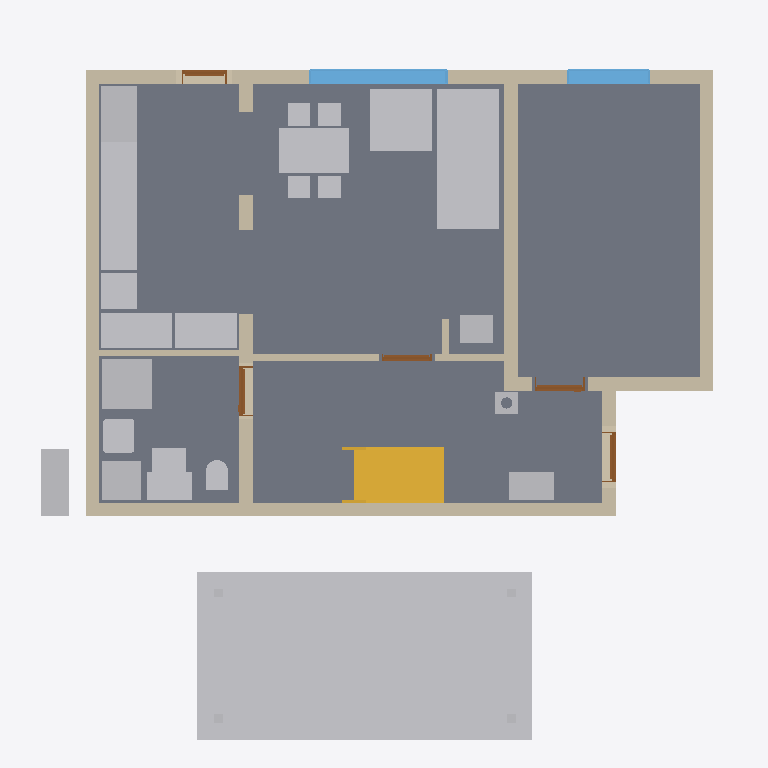
Plan cut of the same IFC building model at storey 'Ground floor' (level 0.00 m, cut at 1.40 m), seen from above with north up, elements coloured by IFC class: 24 other elements (light grey), 11 walls (beige), 5 slabs (grey), 5 doors (brown), 2 windows (light blue), 1 stair (yellow). Cut surfaces are drawn darker.
Extent 12.3 m × 12.7 m × 9.9 m (x, y, z). Storeys (14): Foundations at 0.00 m; Ground floor at 0.00 m; Upper floor at 3.11 m; Roof - -1: Thermal insulation under rafters at 3.11 m; Roof - -2: Vapour barrier at 3.11 m; Roof - -3: Gypsum plasterboard at 3.11 m; Roof - 0: Rafters at 3.11 m; Roof - 0a: Collar ties at 3.11 m; Roof - +1: Wood fiberboard at 3.11 m; Roof - +2: Underlay at 3.11 m; Roof - +3: Counter-battens at 3.11 m; Roof - +4: Tile battens at 3.11 m; Roof - +5: Tiles at 3.11 m; Roof - +6: Windows at 3.11 m. Elements (461): 295 IfcBeam, 73 IfcSlab, 30 IfcWall, 17 IfcFurniture, 9 IfcWindow, 8 IfcDoor, 8 IfcFooting, 7 IfcCovering, 6 IfcBuildingElementProxy, 5 IfcSanitaryTerminal, 2 IfcStair, 1 IfcChimney.

HEADER;
FILE_DESCRIPTION(('ViewDefinition[DesignTransferView]'),'2;1');
FILE_NAME('/dev/null','2026-10-22T06:32:13+02:00',(''),(''),'IfcOpenShell 0.8.5','IfcOpenShell 0.8.5','Nobody');
FILE_SCHEMA(('IFC4'));
ENDSEC;
DATA;
#1=IFCPROJECT('0zB0_LB0n0fBS6ijUsEYfa',$,'My house',$,$,$,$,(#10,#15),#5);
#19=IFCSITE('34L6h1Tnf2bBV0WHEJHvVy',$,'Site',$,$,#33217,$,$,$,$,$,$,$,$);
#20=IFCBUILDING('2E$CkohrXCkRfScColbPO8',$,'My house',$,$,#33222,$,$,$,$,$,$);
#33=IFCBUILDINGSTOREY('3rvYoNJ2H7kRUW80u$Sc5k',$,'Foundations',$,$,#33257,$,$,$,0.0);
#40=IFCBUILDINGSTOREY('3rpKYF9db0G8XnGvuayE80',$,'Ground floor',$,$,#33262,$,$,$,0.0);
#46=IFCBUILDINGSTOREY('0QHvD2cmT8F954TRsd3ZCR',$,'Upper floor',$,$,#33267,$,$,$,3.11);
#16141=IFCBUILDINGSTOREY('2s3RViRaL3EvQAZPns2EyL',$,'Roof - -1: Thermal insulation under rafters','Visibility container for Thermal insulation under rafters','ROOF_LAYER',#33272,$,$,$,3.11);
#16147=IFCBUILDINGSTOREY('0RQnG3$PXDrfGMN8d_bixg',$,'Roof - -2: Vapour barrier','Visibility container for Vapour barrier','ROOF_LAYER',#33277,$,$,$,3.11);
#16153=IFCBUILDINGSTOREY('3c7NT7y$9DfvGAOB_3TtGp',$,'Roof - -3: Gypsum plasterboard','Visibility container for Gypsum plasterboard','ROOF_LAYER',#33282,$,$,$,3.11);
#16159=IFCBUILDINGSTOREY('23Vne9EjLCpxBTYhlULypW',$,'Roof - 0: Rafters','Visibility container for Rafters','ROOF_LAYER',#33287,$,$,$,3.11);
#16165=IFCBUILDINGSTOREY('1dkDdkpAnCe9cq_XJOTBUu',$,'Roof - 0a: Collar ties','Visibility container for Collar ties','ROOF_LAYER',#33292,$,$,$,3.11);
#16171=IFCBUILDINGSTOREY('0CHbTiGoHF_fi7iFcErTB$',$,'Roof - +1: Wood fiberboard','Visibility container for Wood fiberboard','ROOF_LAYER',#33297,$,$,$,3.11);
#16177=IFCBUILDINGSTOREY('2zwKyLGQj86hwudIEoJKLl',$,'Roof - +2: Underlay','Visibility container for Roofing underlay','ROOF_LAYER',#33302,$,$,$,3.11);
#16183=IFCBUILDINGSTOREY('1p7re25F5FQx52vjMgiDus',$,'Roof - +3: Counter-battens','Visibility container for Counter-battens','ROOF_LAYER',#33307,$,$,$,3.11);
#16189=IFCBUILDINGSTOREY('1bLv3qXaX4Ngl4hzD4w7CG',$,'Roof - +4: Tile battens','Visibility container for Tile battens','ROOF_LAYER',#33312,$,$,$,3.11);
#16195=IFCBUILDINGSTOREY('0I7ISQD2P5HwP2r6ZYS0Cx',$,'Roof - +5: Tiles','Visibility container for Roof tiles','ROOF_LAYER',#33317,$,$,$,3.11);
#16201=IFCBUILDINGSTOREY('1TPPT1ctT4VwdKmMrVGoUl',$,'Roof - +6: Windows','Visibility container for Roof windows','ROOF_LAYER',#33322,$,$,$,3.11);
#125=IFCSLAB('2iOSAPsfT5Nxb3N4Zxcjjx',$,'Kuchyn',$,$,#35017,#137,$,$);
#32340=IFCBUILDINGELEMENTPROXY('1VHXivdTH1r8YJy0cZ9qgp',$,'Garage floor',$,'BOX',#33252,#32354,$,.USERDEFINED.);
#80=IFCSLAB('0J8FC9qPr9bwnpQoOIIQyG',$,'Pokoj',$,$,#35012,#93,$,$);
#158=IFCSLAB('068pI9f9L1KQMYuU76LMcQ',$,'Chodba',$,$,#35022,#170,$,$);
#191=IFCSLAB('21P6yzlzL45ffaN7fg2VI4',$,'Koupelna',$,$,#35027,#203,$,$);
#3219=IFCFURNITURE('277rtHH3j3u8NUSMxY1QTW',$,'Gauc',$,$,#35587,#3228,$,$);
#289=IFCWALL('0x5WF7HNb2i9PzC8jXUwBc',$,'Wall 1',$,$,#35387,#310,$,$);
#315=IFCWALL('17qX3lfPzAjutmziMTFfzp',$,'Wall 2',$,$,#35392,#335,$,$);
#340=IFCWALL('0gnsA5w31F8ODwre9FA4F2',$,'Wall 3',$,$,#35397,#360,$,$);
#4968=IFCFURNITURE('3auAjGWWn6vgbBMn6uB8uu',$,'Stul',$,$,#35632,#4977,$,$);
#4209=IFCSTAIR('2Q2e_TJkn3oeWWf1yyPq5U',$,'Main stair',$,$,#35377,$,$,.STRAIGHT_RUN_STAIR.);
#4589=IFCFURNITURE('1NYB7Fa0LBqwkB5bnBYOHA',$,'Kuch.?Linka',$,'Kuch.?Linka',#35622,#4601,$,.USERDEFINED.);
#415=IFCWALL('0v_IpDIJD1k9qWycSh3D43',$,'Wall 6',$,$,#35412,#435,$,$);
#365=IFCWALL('3DKWtdKWnBleeZ$0W2heh_',$,'Wall 4',$,$,#35402,#385,$,$);
#3311=IFCFURNITURE('2AwwEJmCP0LuGxLyiWNaGy',$,'Gauc',$,$,#35592,#3320,$,$);
#440=IFCWALL('26ckF30En4DBgawxEwzJsP',$,'Wall 7',$,$,#35417,#460,$,$);
#3445=IFCSANITARYTERMINAL('0yxDc1Vhv1Q9d1uiguSkC0',$,'Sprcha',$,$,#35542,#3454,$,$);
#4623=IFCFURNITURE('3HTpXSAwLCGBpUb5Q9vqM5',$,'Kuch.?Linka',$,'Kuch.?Linka',#35627,#4635,$,.USERDEFINED.);
#923=IFCWINDOW('18Dx98FIz1sQh8tTUAQ05U',$,'Window 2',$,$,#38842,#924,$,1.375,2.5,.WINDOW.,.SINGLE_PANEL.,$);
#4521=IFCFURNITURE('3V5NA4tjHBVO357W4ro$kg',$,'Lednice',$,'Lednice',#35612,#4533,$,.USERDEFINED.);
#2954=IFCFURNITURE('0irzN6nNXCJQQ1nJB$5Erm',$,'Tepelné?Čerpadlo',$,'Tepelné?Čerpadlo',#35562,#2966,$,.USERDEFINED.);
#1357=IFCWALL('1d1Plp4t9ATelZ9mnE1dTZ',$,'Wall 8',$,$,#35422,#1377,$,$);
#3024=IFCFURNITURE('08rr4u1BP37PIR0CvOZwSe',$,'Zásobník?TUV',$,'Zásobník?TUV',#35572,#3036,$,.USERDEFINED.);
#390=IFCWALL('39V_hYFZb4kRaGRzb4Bzdp',$,'Wall 5',$,$,#35407,#410,$,$);
#3569=IFCWALL('0sRVSHNun2TQf$KUabbAaj',$,'Wall 10',$,$,#35472,#3589,$,$);
#4555=IFCFURNITURE('02W2zI3CH9rQYpw$TpiF1D',$,'Sporák',$,'Sporák',#35617,#4567,$,.USERDEFINED.);
#2989=IFCFURNITURE('3Fhbt8mdfBJhaxaxM0Frwl',$,'Rozvaděč',$,'Rozvaděč',#35567,#3001,$,.USERDEFINED.);
#4453=IFCFURNITURE('0mb6n0oVH9FuXiM1PLW9HO',$,'Dřez',$,'Dřez',#35602,#4465,$,.USERDEFINED.);
#3059=IFCFURNITURE('3jp1BQ6f55xQ$H1OdoX35Z',$,'Hydro-?box',$,'Hydro-?box',#35577,#3071,$,.USERDEFINED.);
#1019=IFCWINDOW('1qT6ZlZcf3$RD0yyPmKy6N',$,'Window 3',$,$,#38847,#1020,$,1.375,1.5,.WINDOW.,.SINGLE_PANEL.,$);
#4487=IFCFURNITURE('2sLJty0_11KOuS8E5zFQge',$,'Myčka',$,'Myčka',#35607,#4499,$,.USERDEFINED.);
#3383=IFCSANITARYTERMINAL('0E9XUVm_X7W9rQDPGZG$hQ',$,'Umyv',$,$,#35537,#3392,$,$);
#4418=IFCFURNITURE('0_vsnx1sH8PwicRx4BgPOn',$,'Kamna',$,'Kamna',#35597,#4430,$,.USERDEFINED.);
#2928=IFCWALL('0XioiqW5LESgS_0TqkIp4A',$,'Wall 9',$,$,#35467,#2949,$,$);
#3094=IFCFURNITURE('1NuX$qPj19HfNsdsMIDtiw',$,'Vodo-?měr',$,'Vodo-?měr',#35582,#3106,$,.USERDEFINED.);
#3547=IFCSANITARYTERMINAL('1MMv_nbybEbA9MOXfiZtFg',$,'WC',$,$,#35547,#3556,$,$);
#2425=IFCSLAB('1$neBlYbX39h4BsKq4uObZ',$,'Foundation base plate',$,$,#35032,#2438,$,.BASESLAB.);
#4388=IFCCHIMNEY('0P$8hqELL749CormpOyJ7l',$,'Main chimney',$,$,#34927,#4408,$,.NOTDEFINED.);
#3801=IFCDOOR('3pCkUafPT6xRtX49YxJfsk',$,'Door 4',$,$,#38812,#3811,$,2.4,0.9,.DOOR.,.SINGLE_SWING_LEFT.,$);
#4037=IFCDOOR('0Cnw$0ql9EWP1uM_K1r$br',$,'Door 5',$,$,#38817,#4047,$,2.135,0.9,.DOOR.,.SINGLE_SWING_LEFT.,$);
#660=IFCDOOR('24KEUvXVrD3QKZmMCuHh2K',$,'Door 1',$,$,#38797,#670,$,2.135,0.9,.DOOR.,.SINGLE_SWING_LEFT.,$);
#3637=IFCDOOR('0yWTH1UzP6gw8YwZQnn_G0',$,'Door 3',$,$,#38807,#3647,$,2.4,0.9,.DOOR.,.SINGLE_SWING_RIGHT.,$);
#1115=IFCDOOR('07yBOskof5RgdFb21ZI6_n',$,'Door 2',$,$,#38802,#1125,$,2.125,0.8,.DOOR.,.SINGLE_SWING_LEFT.,$);
#3594=IFCWALL('2aIJIrlLr978jBkf4TeF8p',$,'Wall 11',$,$,#35477,#3614,$,$);
#32239=IFCBUILDINGELEMENTPROXY('1rQPPDKuv9l8GcUyHJjlqx',$,'Garage post 1',$,'BOX',#33227,#32254,$,.USERDEFINED.);
#32259=IFCBUILDINGELEMENTPROXY('1wA3aciXPA0QOyqaSKtQHV',$,'Garage post 2',$,'BOX',#33232,#32273,$,.USERDEFINED.);
#32278=IFCBUILDINGELEMENTPROXY('0R_ZIO1JH2ZuOozCoOYgyH',$,'Garage post 3',$,'BOX',#33237,#32292,$,.USERDEFINED.);
#32297=IFCBUILDINGELEMENTPROXY('0Fl56pKn91mf93EEAhMPNp',$,'Garage post 4',$,'BOX',#33242,#32311,$,.USERDEFINED.);
ENDSEC;
